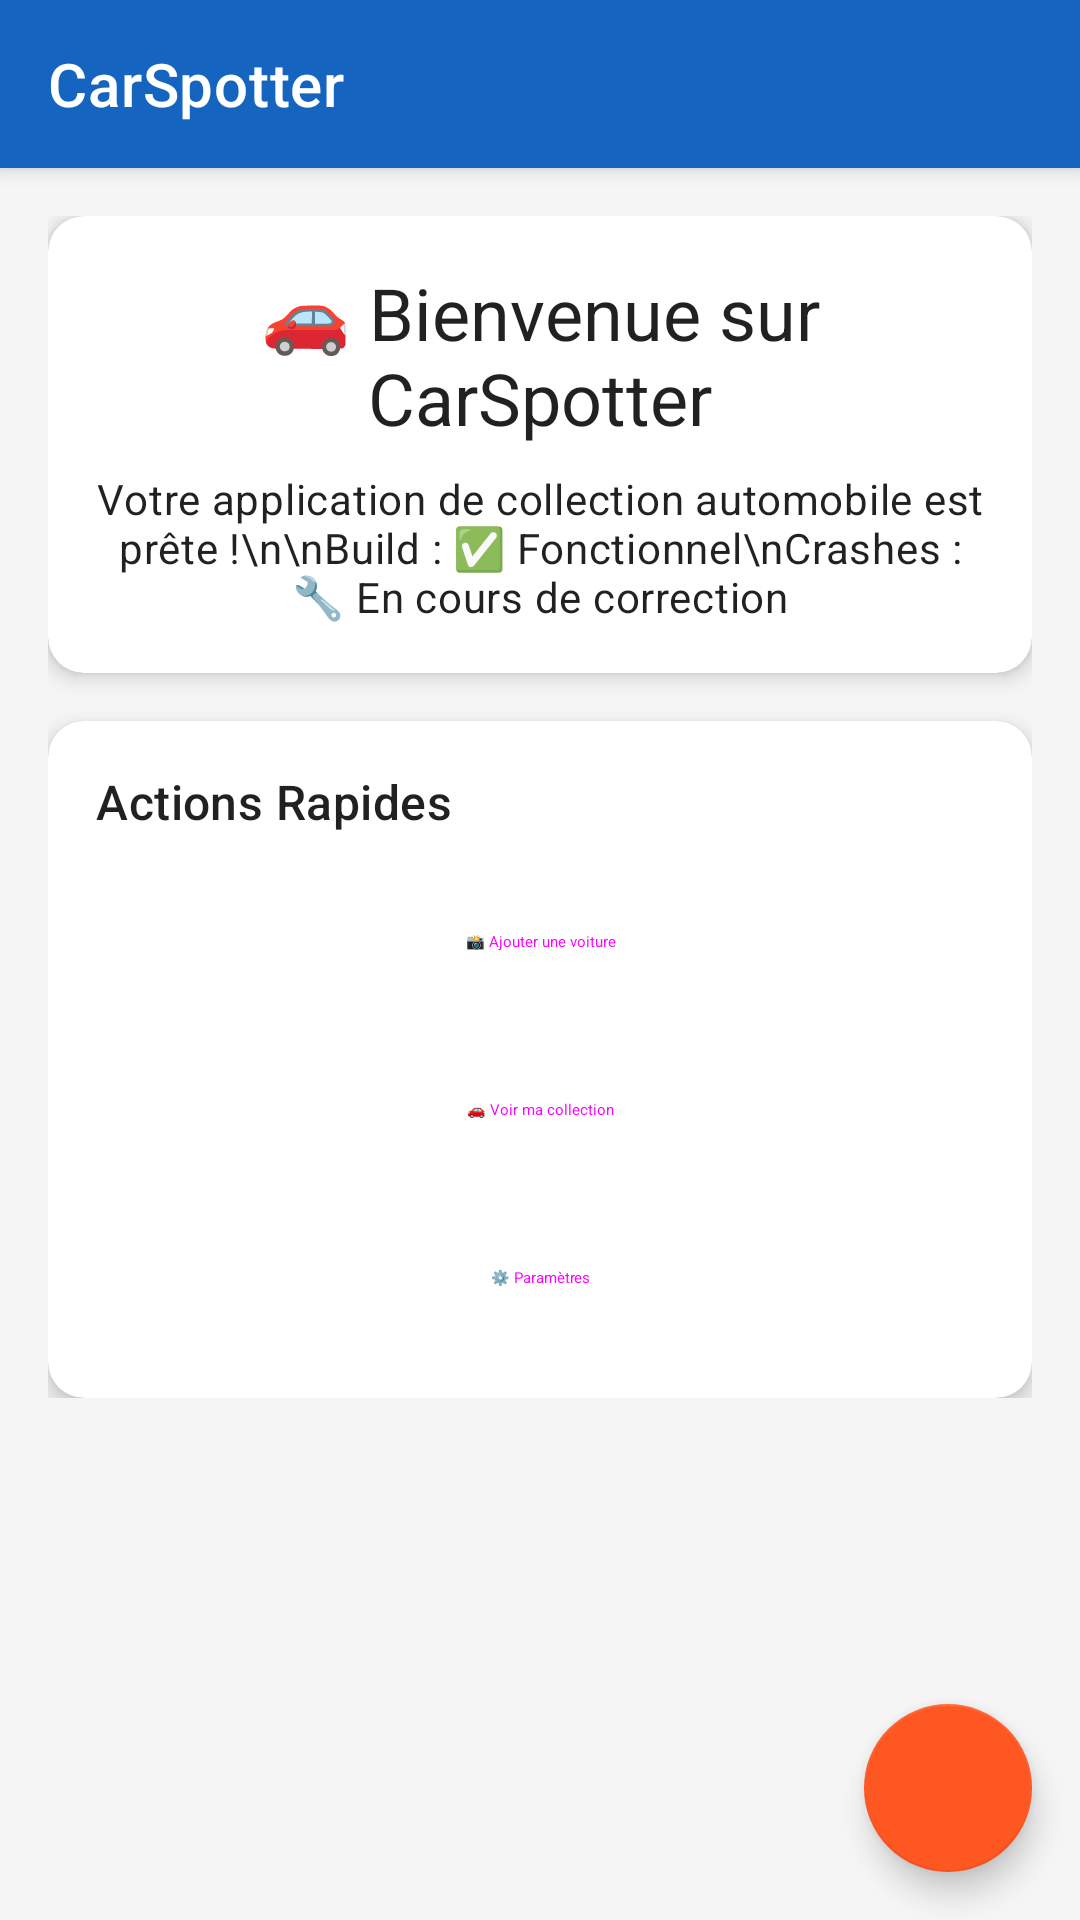

Reconstruct the res/layout file that produces this screen, plus the resources it refers to.
<!-- AndroidManifest.xml: application theme Theme.CarSpotter -->
<!-- res/layout/activity_main_simple.xml -->
<?xml version="1.0" encoding="utf-8"?>
<androidx.coordinatorlayout.widget.CoordinatorLayout xmlns:android="http://schemas.android.com/apk/res/android"
    xmlns:app="http://schemas.android.com/apk/res-auto"
    xmlns:tools="http://schemas.android.com/tools"
    android:layout_width="match_parent"
    android:layout_height="match_parent"
    tools:context=".ui.activity.MainActivity">

    
    <com.google.android.material.appbar.AppBarLayout
        android:layout_width="match_parent"
        android:layout_height="wrap_content"
        android:theme="@style/ThemeOverlay.AppCompat.Dark.ActionBar">

        <androidx.appcompat.widget.Toolbar
            android:id="@+id/toolbar"
            android:layout_width="match_parent"
            android:layout_height="?attr/actionBarSize"
            android:background="?attr/colorPrimary"
            app:popupTheme="@style/ThemeOverlay.AppCompat.Light"
            app:title="CarSpotter" />

    </com.google.android.material.appbar.AppBarLayout>

    
    <ScrollView
        android:layout_width="match_parent"
        android:layout_height="match_parent"
        app:layout_behavior="@string/appbar_scrolling_view_behavior">

        <LinearLayout
            android:layout_width="match_parent"
            android:layout_height="wrap_content"
            android:orientation="vertical"
            android:padding="16dp">

            
            <com.google.android.material.card.MaterialCardView
                android:layout_width="match_parent"
                android:layout_height="wrap_content"
                android:layout_marginBottom="16dp"
                app:cardCornerRadius="12dp"
                app:cardElevation="4dp">

                <LinearLayout
                    android:layout_width="match_parent"
                    android:layout_height="wrap_content"
                    android:orientation="vertical"
                    android:padding="16dp">

                    <TextView
                        android:layout_width="match_parent"
                        android:layout_height="wrap_content"
                        android:text="🚗 Bienvenue sur CarSpotter"
                        android:textAppearance="@style/TextAppearance.Material3.HeadlineSmall"
                        android:textAlignment="center"
                        android:layout_marginBottom="8dp" />

                    <TextView
                        android:layout_width="match_parent"
                        android:layout_height="wrap_content"
                        android:text="Votre application de collection automobile est prête !\n\nBuild : ✅ Fonctionnel\nCrashes : 🔧 En cours de correction"
                        android:textAppearance="@style/TextAppearance.Material3.BodyMedium"
                        android:textAlignment="center" />

                </LinearLayout>

            </com.google.android.material.card.MaterialCardView>

            
            <com.google.android.material.card.MaterialCardView
                android:layout_width="match_parent"
                android:layout_height="wrap_content"
                app:cardCornerRadius="12dp"
                app:cardElevation="4dp">

                <LinearLayout
                    android:layout_width="match_parent"
                    android:layout_height="wrap_content"
                    android:orientation="vertical"
                    android:padding="16dp">

                    <TextView
                        android:layout_width="match_parent"
                        android:layout_height="wrap_content"
                        android:text="Actions Rapides"
                        android:textAppearance="@style/TextAppearance.Material3.TitleMedium"
                        android:layout_marginBottom="12dp" />

                    <Button
                        android:id="@+id/btn_add_car"
                        android:layout_width="match_parent"
                        android:layout_height="wrap_content"
                        android:text="📸 Ajouter une voiture"
                        android:layout_marginBottom="8dp"
                        style="@style/Widget.Material3.Button" />

                    <Button
                        android:id="@+id/btn_view_collection"
                        android:layout_width="match_parent"
                        android:layout_height="wrap_content"
                        android:text="🚗 Voir ma collection"
                        android:layout_marginBottom="8dp"
                        style="@style/Widget.Material3.Button.OutlinedButton" />

                    <Button
                        android:id="@+id/btn_settings"
                        android:layout_width="match_parent"
                        android:layout_height="wrap_content"
                        android:text="⚙️ Paramètres"
                        style="@style/Widget.Material3.Button.OutlinedButton" />

                </LinearLayout>

            </com.google.android.material.card.MaterialCardView>

        </LinearLayout>

    </ScrollView>

    
    <com.google.android.material.floatingactionbutton.FloatingActionButton
        android:id="@+id/fab_add"
        android:layout_width="wrap_content"
        android:layout_height="wrap_content"
        android:layout_gravity="bottom|end"
        android:layout_margin="16dp"
        android:contentDescription="Ajouter une voiture"
        app:srcCompat="@drawable/ic_add" />

</androidx.coordinatorlayout.widget.CoordinatorLayout>
<!-- resources referenced by this layout -->
<resources>
  <style name="Theme.CarSpotter" parent="Theme.MaterialComponents.DayNight.NoActionBar">
          
          <item name="colorPrimary">@color/car_primary</item>
          <item name="colorPrimaryVariant">@color/car_primary_dark</item>
          <item name="colorOnPrimary">@color/white</item>
          
          <item name="colorSecondary">@color/car_accent</item>
          <item name="colorSecondaryVariant">@color/car_accent_dark</item>
          <item name="colorOnSecondary">@color/black</item>
          
          <item name="android:statusBarColor">?attr/colorPrimaryVariant</item>
          
          <item name="android:windowBackground">@color/car_background</item>
          <item name="colorSurface">@color/car_surface</item>
          <item name="colorOnSurface">@color/car_on_surface</item>
          
          <item name="floatingActionButtonStyle">@style/CarSpotter.FloatingActionButton</item>
      </style>
  <color name="car_primary">#FF1565C0</color>
  <color name="car_primary_dark">#FF0D47A1</color>
  <color name="white">#FFFFFFFF</color>
  <color name="car_accent">#FFFF5722</color>
  <color name="car_accent_dark">#FFE64A19</color>
  <color name="black">#FF000000</color>
  <color name="car_background">#FFF5F5F5</color>
  <color name="car_surface">#FFFFFFFF</color>
  <color name="car_on_surface">#FF212121</color>
  <style name="CarSpotter.FloatingActionButton" parent="Widget.MaterialComponents.FloatingActionButton">
          <item name="backgroundTint">@color/car_accent</item>
          <item name="tint">@color/white</item>
      </style>
</resources>
